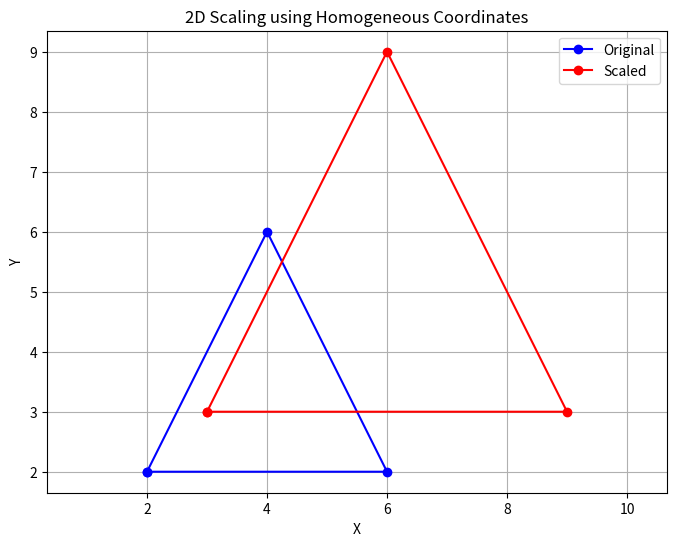

This figure's Python source:
import matplotlib.pyplot as plt
import numpy as np


# Original triangle
points = np.array([
    [2, 2],
    [6, 2],
    [4, 6],
    [2, 2]
])


# Homogeneous coordinates
homogeneous_points = np.vstack(
    (points.T, np.ones(points.shape[0]))
)


# Scaling factors
Sx = 1.5
Sy = 1.5


# Scaling matrix
S = np.array([
    [Sx, 0, 0],
    [0, Sy, 0],
    [0, 0, 1]
])


# Apply scaling
transformed = S @ homogeneous_points


# Extract coordinates
new_x = transformed[0, :]
new_y = transformed[1, :]


# Plot
plt.figure(figsize=(8, 6))


# Original
plt.plot(
    points[:, 0],
    points[:, 1],
    'bo-',
    label='Original'
)


# Scaled
plt.plot(
    new_x,
    new_y,
    'ro-',
    label='Scaled'
)


plt.title("2D Scaling using Homogeneous Coordinates")

plt.xlabel("X")
plt.ylabel("Y")

plt.grid(True)

plt.axis("equal")

plt.legend()

plt.show()
